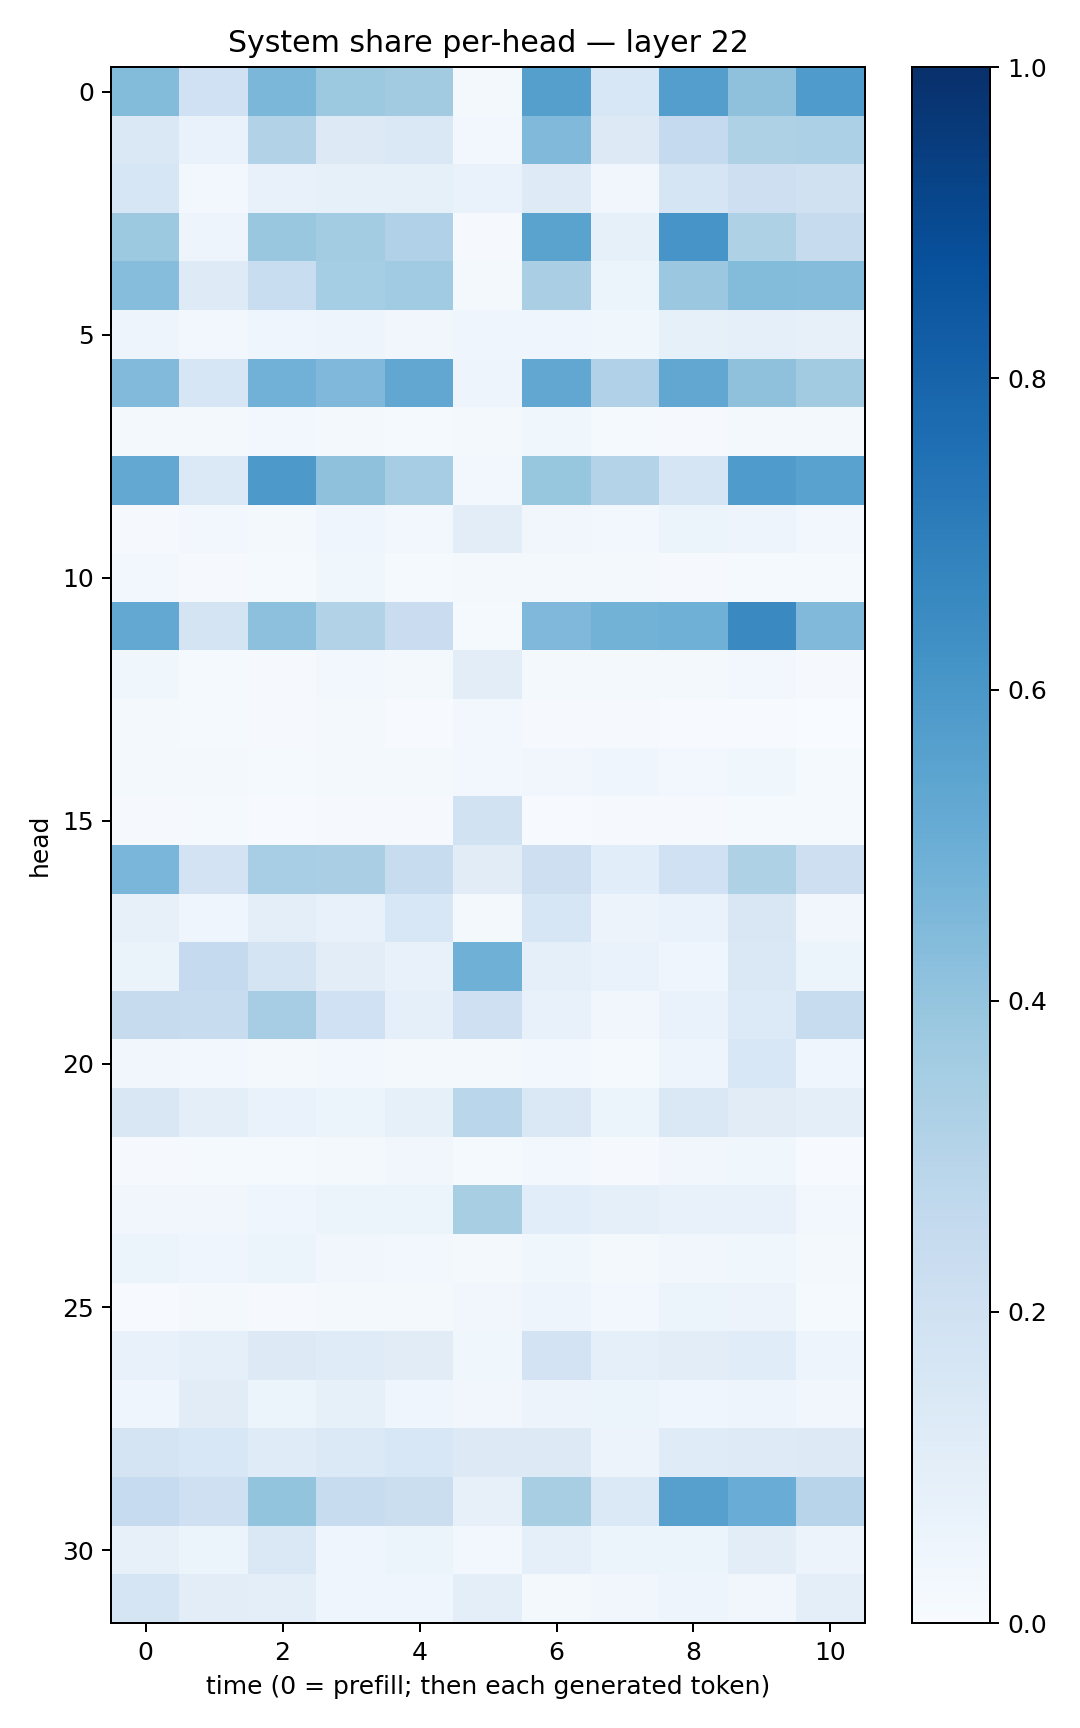

Data behind this chart, as committed beside it:
0.4395827, 0.20031369, 0.4576978, 0.37625945, 0.36142904, 0.022001347, 0.5641438, 0.15426743, 0.56918985, 0.41345075, 0.5853053
0.1438, 0.07013, 0.313, 0.126, 0.1455, 0.02553, 0.4487, 0.1292, 0.2515, 0.3224, 0.3301
0.1632, 0.03085, 0.07218, 0.08472, 0.08209, 0.06821, 0.1239, 0.03194, 0.1673, 0.2141, 0.1966
0.3756, 0.04855, 0.3884, 0.359, 0.3202, 0.01062, 0.5495, 0.08523, 0.6087, 0.3206, 0.2451
0.4309, 0.1216, 0.2309, 0.3542, 0.3638, 0.02164, 0.3377, 0.05169, 0.3811, 0.4382, 0.4355
0.04755, 0.03103, 0.04611, 0.05055, 0.03347, 0.04276, 0.04172, 0.0357, 0.08273, 0.08742, 0.08
0.4445, 0.1565, 0.4807, 0.4519, 0.5286, 0.04717, 0.5289, 0.3167, 0.5282, 0.4116, 0.3595
0.018, 0.01779, 0.03052, 0.02056, 0.015, 0.02085, 0.03777, 0.01289, 0.01131, 0.01778, 0.01579
0.5262, 0.1389, 0.5904, 0.4115, 0.3492, 0.02609, 0.3913, 0.307, 0.1681, 0.5846, 0.5529
0.009603, 0.02484, 0.01722, 0.04202, 0.03117, 0.1033, 0.03345, 0.02759, 0.05201, 0.04816, 0.02983
0.02883, 0.009377, 0.01257, 0.03671, 0.01187, 0.01774, 0.01995, 0.01836, 0.01084, 0.0125, 0.01554
0.5258, 0.1744, 0.4164, 0.3105, 0.2282, 0.01482, 0.4529, 0.4797, 0.4893, 0.6534, 0.4487
0.03609, 0.01326, 0.008255, 0.026, 0.02111, 0.1031, 0.02069, 0.02078, 0.01885, 0.03085, 0.01018
0.01812, 0.01231, 0.009247, 0.01676, 0.007716, 0.03035, 0.00856, 0.0097, 0.006387, 0.006468, 0.003479
0.01594, 0.01996, 0.01338, 0.01808, 0.01613, 0.02929, 0.03394, 0.0415, 0.02806, 0.03723, 0.01214
0.01044, 0.01286, 0.004626, 0.00986, 0.008239, 0.192, 0.005552, 0.01136, 0.007878, 0.01458, 0.01538
0.4632, 0.1827, 0.3457, 0.3386, 0.2365, 0.1103, 0.2112, 0.1082, 0.2022, 0.3207, 0.2121
0.07951, 0.04094, 0.09917, 0.07545, 0.1534, 0.01962, 0.1574, 0.05784, 0.06843, 0.15, 0.03462
0.06335, 0.2516, 0.1773, 0.1052, 0.07685, 0.4907, 0.08659, 0.06751, 0.04439, 0.1456, 0.05301
0.2447, 0.2408, 0.3481, 0.2018, 0.088, 0.2105, 0.07048, 0.03323, 0.06884, 0.135, 0.2367
0.03175, 0.02542, 0.0199, 0.02709, 0.01954, 0.01906, 0.02573, 0.01272, 0.04998, 0.1549, 0.04079
0.149, 0.0977, 0.06823, 0.06203, 0.08233, 0.2869, 0.1461, 0.06006, 0.1408, 0.1098, 0.1006
0.0104, 0.01447, 0.01188, 0.02035, 0.03276, 0.01353, 0.03089, 0.01159, 0.03243, 0.03733, 0.007254
0.03145, 0.03143, 0.04081, 0.05462, 0.06043, 0.3408, 0.1088, 0.09137, 0.0717, 0.07792, 0.02494
0.05996, 0.04655, 0.05261, 0.0336, 0.02731, 0.01792, 0.03661, 0.01946, 0.03351, 0.03596, 0.02149
0.007218, 0.01862, 0.01108, 0.02, 0.01614, 0.03203, 0.05008, 0.02408, 0.054, 0.05771, 0.01317
0.07661, 0.09332, 0.1266, 0.1174, 0.1109, 0.03556, 0.1799, 0.08857, 0.1021, 0.116, 0.05015
0.04408, 0.1131, 0.05375, 0.08569, 0.04444, 0.03244, 0.05661, 0.05109, 0.04101, 0.04765, 0.03493
0.1765, 0.1531, 0.1182, 0.1373, 0.1531, 0.1317, 0.1252, 0.05829, 0.1172, 0.1212, 0.1324
0.2475, 0.2081, 0.3988, 0.2367, 0.2255, 0.08124, 0.3433, 0.1401, 0.5612, 0.5048, 0.293
0.08009, 0.05111, 0.1477, 0.04014, 0.05293, 0.02978, 0.09114, 0.06036, 0.05284, 0.1048, 0.05588
0.1703, 0.1017, 0.09792, 0.04543, 0.03983, 0.09838, 0.02337, 0.03136, 0.04765, 0.03228, 0.09629
